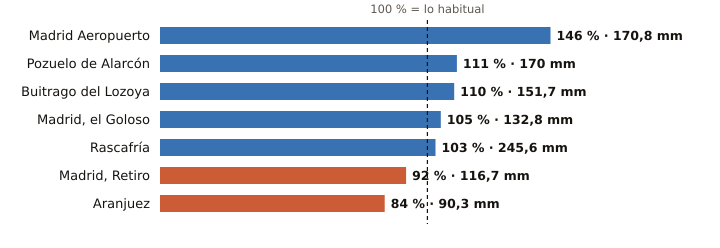

The data file committed next to this chart (first rows):
estacion, provincia, indicativo, mm_otono, referencia_mm, pct, periodo_referencia, hasta, hora
Madrid Aeropuerto, Madrid, 3129, 170.8, 117.2, 146, 1991-2020, 2026-11-20, 
Pozuelo de Alarcón, Madrid, 3194Y, 170.0, 153.7, 111, 2006-2025, 2026-11-20, 21
Buitrago del Lozoya, Madrid, 3110C, 151.7, 138.1, 110, 1997-2025, 2026-11-20, 
Madrid, el Goloso, Madrid, 3126Y, 132.8, 126.5, 105, 2004-2025, 2026-11-20, 22
Rascafría, Madrid, 3104Y, 245.6, 239.3, 103, 2003-2025, 2026-11-20, 21
Madrid, Retiro, Madrid, 3195, 116.7, 127.0, 92, 1991-2020, 2026-11-20, 
Aranjuez, Madrid, 3100B, 90.3, 107.8, 84, 1997-2025, 2026-11-20, 
